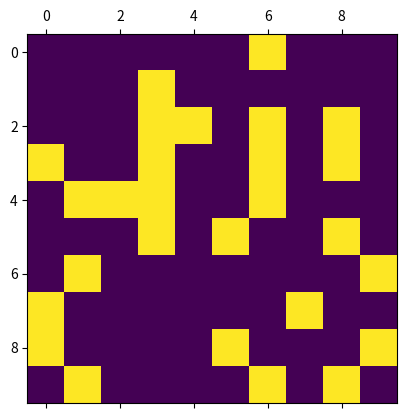

This chart was generated by the following Python code:
import numpy as np
import matplotlib.pyplot as plt
import matplotlib.animation as animation
from random import random


class GameOfLife():

  def __init__(self, board_size):
    self.board_size = board_size
    self._ALIVE = 1
    self._DEAD = 0
    self._STATES = [self._ALIVE, self._DEAD]
    self._LIFE_CHANCE = 0.3
    self.board = np.random.choice(self._STATES, self.board_size ** 2, 
      p=[self._LIFE_CHANCE, 1 - self._LIFE_CHANCE]).reshape(self.board_size, self.board_size)
  
  def _alive_neighbours_count(self, x, y):
    alive = 0
    for x_off in [-1,0,1]:
      for y_off in [-1,0,1]:
        if x_off != 0 and x_off != 0:
          alive += self.board[(y+y_off)%self.board_size][(x+x_off)%self.board_size]
    return alive
  
  def simulate_turn(self, data):
    newBoard = self.board.copy()
    for y in range(self.board_size):
      for x in range(self.board_size):
        alive_neighbours = self._alive_neighbours_count(x, y)
        if self.board[y][x]:
          if (alive_neighbours < 2) or (alive_neighbours > 3):
            newBoard[y][x] = self._DEAD
        else:
          if alive_neighbours == 3:
            newBoard[y][x] = self._ALIVE
    mat.set_data(newBoard)
    self.board = newBoard


if __name__ == '__main__':
  game = GameOfLife(10)
  fig, ax = plt.subplots()
  mat = ax.matshow(game.board)
  ani = animation.FuncAnimation(fig, game.simulate_turn, interval=100)
  plt.show()